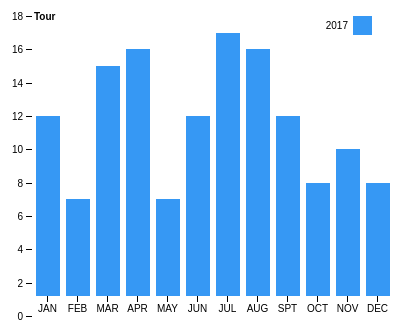
D3 v4 page, settled after 360 driven frames (6 s of simulated time); the page loaded 1 data file(s).



var svg = d3.select("svg"),
    margin = {top: 50, right: 20, bottom: 30, left: 40},
    width = +svg.attr("width") - margin.left - margin.right,
    height = +svg.attr("height") - margin.top - margin.bottom,
    g = svg.append("g").attr("transform", "translate(" + margin.left + "," + margin.top + ")");

var x0 = d3.scaleBand()
    .rangeRound([0, width])
    .paddingInner(0.1);

var x1 = d3.scaleBand()
    .padding(0.05);

var y = d3.scaleLinear()
    .rangeRound([height, 0]);

var z = d3.scaleOrdinal()
    .range(["#3698f4", "#98abc5", "#80c7f4", "#3698f4", "#6b486b", "#a05d56", "#d0743c", "#ff8c00"]);

d3.csv("bar2.csv", function(d, i, columns) {
  for (var i = 1, n = columns.length; i < n; ++i) d[columns[i]] = +d[columns[i]];
  return d;
}, function(error, data) {
  if (error) throw error;

  var keys = data.columns.slice(1);

  x0.domain(data.map(function(d) { return d.State; }));
  x1.domain(keys).rangeRound([0, x0.bandwidth()]);
  y.domain([0, d3.max(data, function(d) { return d3.max(keys, function(key) { return d[key]; }); })]).nice();

  g.append("g")
    .selectAll("g")
    .data(data)
    .enter().append("g")
      .attr("transform", function(d) { return "translate(" + x0(d.State) + ",0)"; })
    .selectAll("rect")
    .data(function(d) { return keys.map(function(key) { return {key: key, value: d[key]}; }); })
    .enter().append("rect")
      .attr("x", function(d) { return x1(d.key); })
      .attr("y", function(d) { return y(d.value); })
      .attr("width", x1.bandwidth())
      .attr("height", function(d) { return height - y(d.value); })
      .attr("fill", function(d) { return z(d.key); });

  g.append("g")
      .attr("class", "axis")
      .attr("transform", "translate(0," + height + ")")
      .call(d3.axisBottom(x0));

  g.append("g")
      .attr("class", "axis")
      .call(d3.axisLeft(y).ticks(null, "s"))
    .append("text")
      .attr("x", 2)
      .attr("y", y(y.ticks().pop()) + 0.5)
      .attr("dy", "0.32em")
      .attr("fill", "#000")
      .attr("font-weight", "bold")
      .attr("text-anchor", "start")
      .text("Tour");

  var legend = g.append("g")
      .attr("font-family", "sans-serif")
      .attr("font-size", 10)
      .attr("text-anchor", "end")
    .selectAll("g")
    .data(keys.slice().reverse())
    .enter().append("g")
      .attr("transform", function(d, i) { return "translate(0," + i * 20 + ")"; });

  legend.append("rect")
      .attr("x", width - 19)
      .attr("width", 19)
      .attr("height", 19)
      .attr("fill", z);

  legend.append("text")
      .attr("x", width - 24)
      .attr("y", 9.5)
      .attr("dy", "0.32em")
      .text(function(d) { return d; });
});

var margin = 40,
    width = 420 - margin*2,
    height = 360 - margin*2;
var xScale = d3.time.scale()
    .range([0, width])
    .nice(d3.time.year);
var yScale = d3.scale.linear()
    .range([height, 0])
    .nice();
var xAxis = d3.svg.axis()
    .scale(xScale)
    .orient("bottom");
var yAxis = d3.svg.axis()
    .scale(yScale)
    .orient("left");
var line = d3.svg.line()
    .x(function(d) { return xScale(d.date); })
    .y(function(d) { return yScale(d.close); });
var graph = d3.select("#graph")
    .attr("width", width + margin*2)
    .attr("height", height + margin*2)
  .append("g")
    .attr("transform", "translate(" + margin + "," + margin + ")");
d3.csv("amzn.csv", function(error, data) {
  data.forEach(function(d) {
    d.date = d3.time.format("%Y-%m-%d").parse(d.date);
    d.close = +d.close;
  });
  xScale.domain(d3.extent(data, function(d) { return d.date; }));
  yScale.domain(d3.extent(data, function(d) { return d.close; }));
  graph.append("g")
      .attr("class", "x axis")
      .attr("transform", "translate(0," + height + ")")
      .call(xAxis);
  graph.append("g")
      .attr("class", "y axis")
      .call(yAxis)
    .append("text")
      .attr("transform", "rotate(-90)")
      .attr("y", 6)
      .attr("dy", ".71em")
      .style("text-anchor", "end")
      .text("Price ($)");
  graph.append("path")
      .datum(data)
      .attr("class", "line")
      .attr("d", line);
});



### data: bar2.csv
State, 2017
JAN, 12
FEB, 7
MAR, 15
APR, 16
MAY, 7
JUN, 12
JUL, 17
AUG, 16
SPT, 12
OCT, 8
NOV, 10
DEC, 8